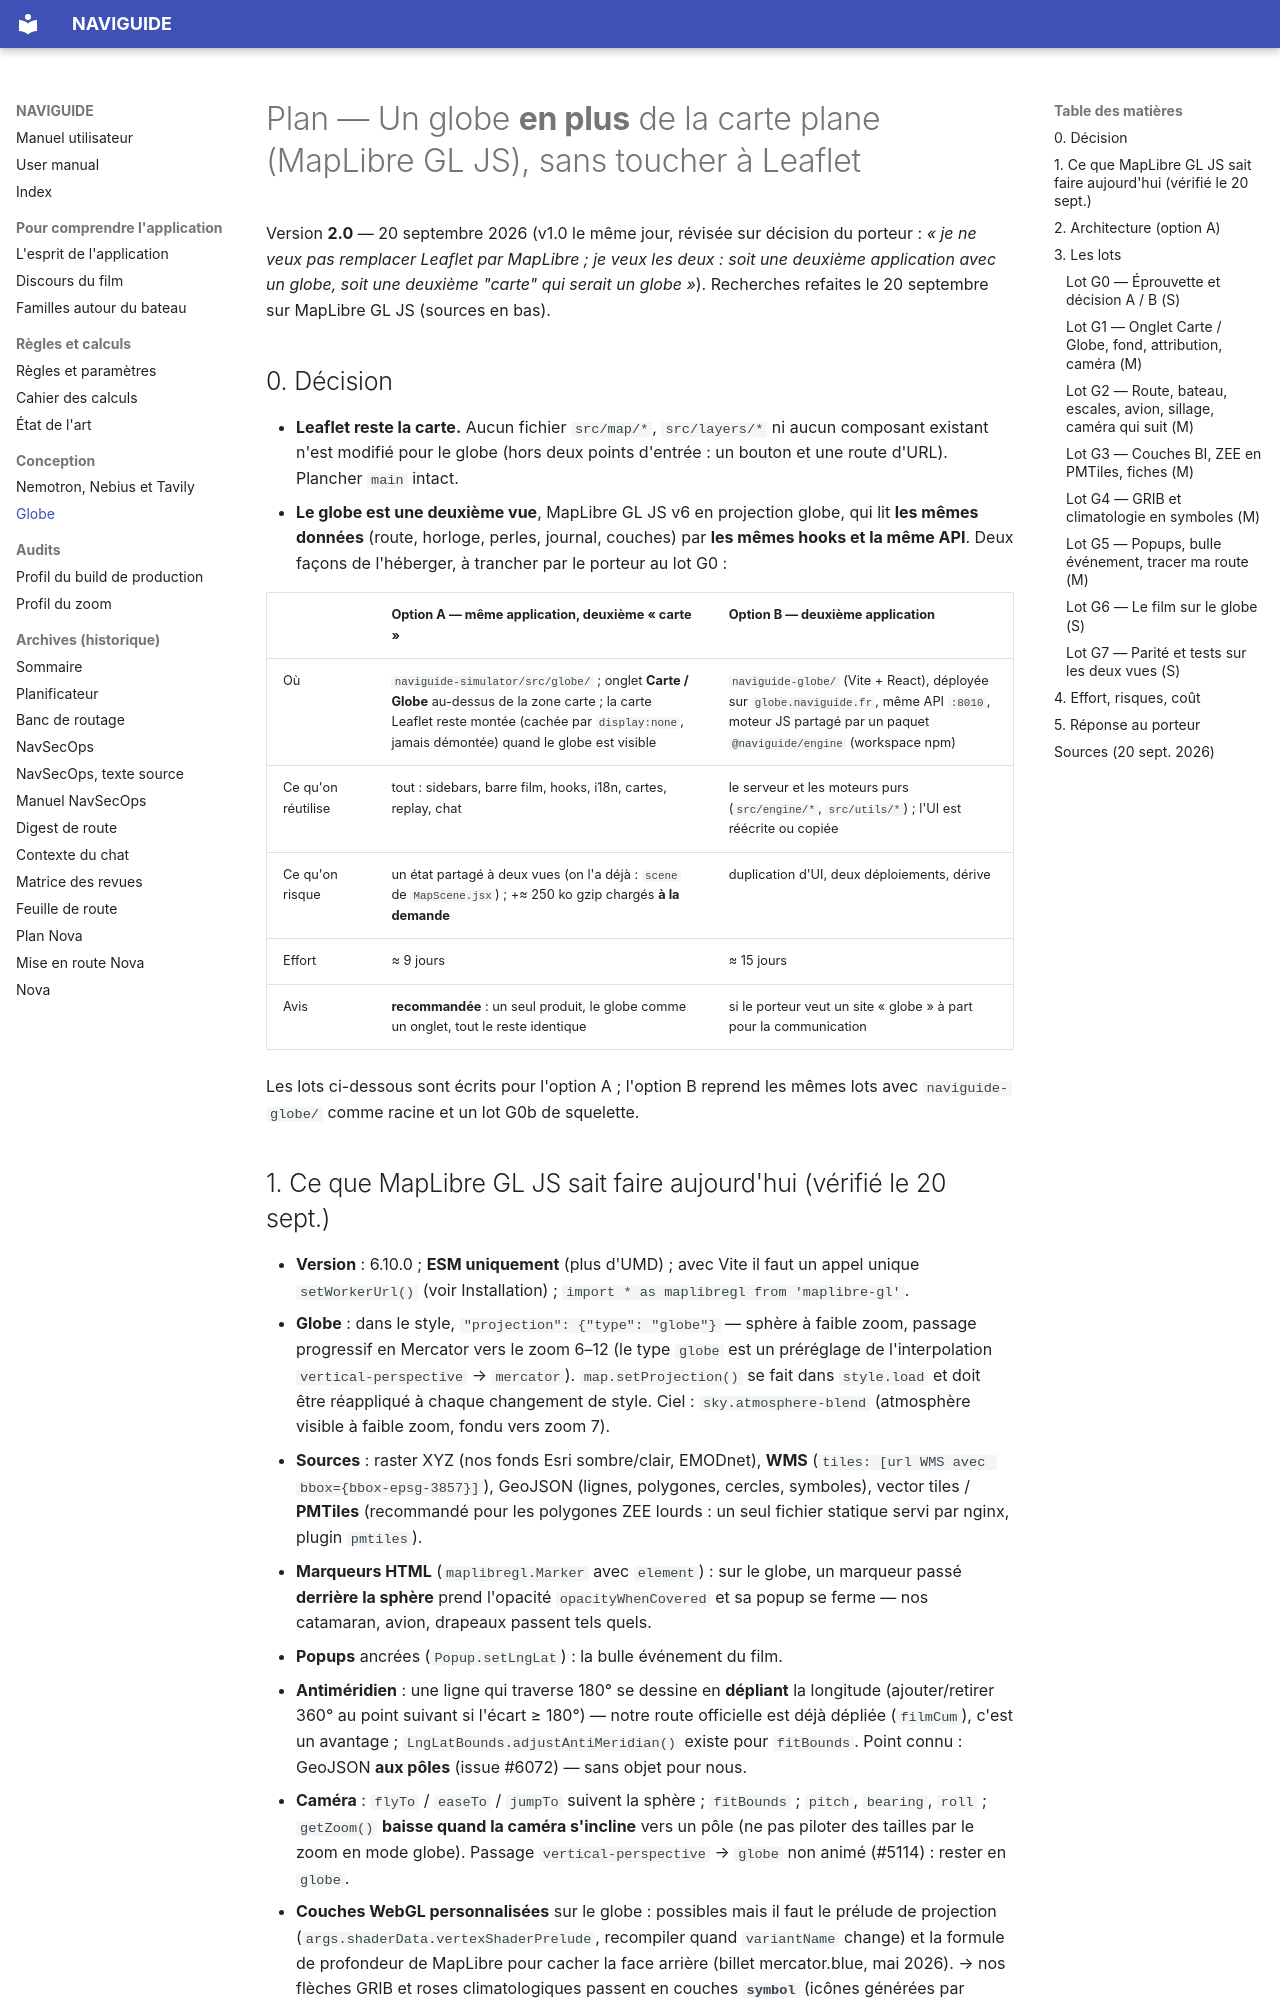

repository: Berry-Mappemonde/NAVIGUIDE · page: PLAN_GLOBE_3D/index.html · generator: mkdocs

# Plan — Un globe **en plus** de la carte plane (MapLibre GL JS), sans toucher à Leaflet

Version **2.0** — 20 septembre 2026 (v1.0 le même jour, révisée sur décision
du porteur : *« je ne veux pas remplacer Leaflet par MapLibre ; je veux les
deux : soit une deuxième application avec un globe, soit une deuxième
"carte" qui serait un globe »*).
Recherches refaites le 20 septembre sur MapLibre GL JS (sources en bas).

## 0. Décision

- **Leaflet reste la carte.** Aucun fichier `src/map/*`, `src/layers/*` ni
  aucun composant existant n'est modifié pour le globe (hors deux points
  d'entrée : un bouton et une route d'URL). Plancher `main` intact.
- **Le globe est une deuxième vue**, MapLibre GL JS v6 en projection globe,
  qui lit **les mêmes données** (route, horloge, perles, journal, couches) par
  **les mêmes hooks et la même API**. Deux façons de l'héberger, à trancher
  par le porteur au lot G0 :

| | **Option A — même application, deuxième « carte »** | **Option B — deuxième application** |
|---|---|---|
| Où | `naviguide-simulator/src/globe/` ; onglet **Carte / Globe** au-dessus de la zone carte ; la carte Leaflet reste montée (cachée par `display:none`, jamais démontée) quand le globe est visible | `naviguide-globe/` (Vite + React), déployée sur `globe.naviguide.fr`, même API `:8010`, moteur JS partagé par un paquet `@naviguide/engine` (workspace npm) |
| Ce qu'on réutilise | tout : sidebars, barre film, hooks, i18n, cartes, replay, chat | le serveur et les moteurs purs (`src/engine/*`, `src/utils/*`) ; l'UI est réécrite ou copiée |
| Ce qu'on risque | un état partagé à deux vues (on l'a déjà : `scene` de `MapScene.jsx`) ; +≈ 250 ko gzip chargés **à la demande** | duplication d'UI, deux déploiements, dérive |
| Effort | ≈ 9 jours | ≈ 15 jours |
| Avis | **recommandée** : un seul produit, le globe comme un onglet, tout le reste identique | si le porteur veut un site « globe » à part pour la communication |

Les lots ci-dessous sont écrits pour l'option A ; l'option B reprend les
mêmes lots avec `naviguide-globe/` comme racine et un lot G0b de squelette.
